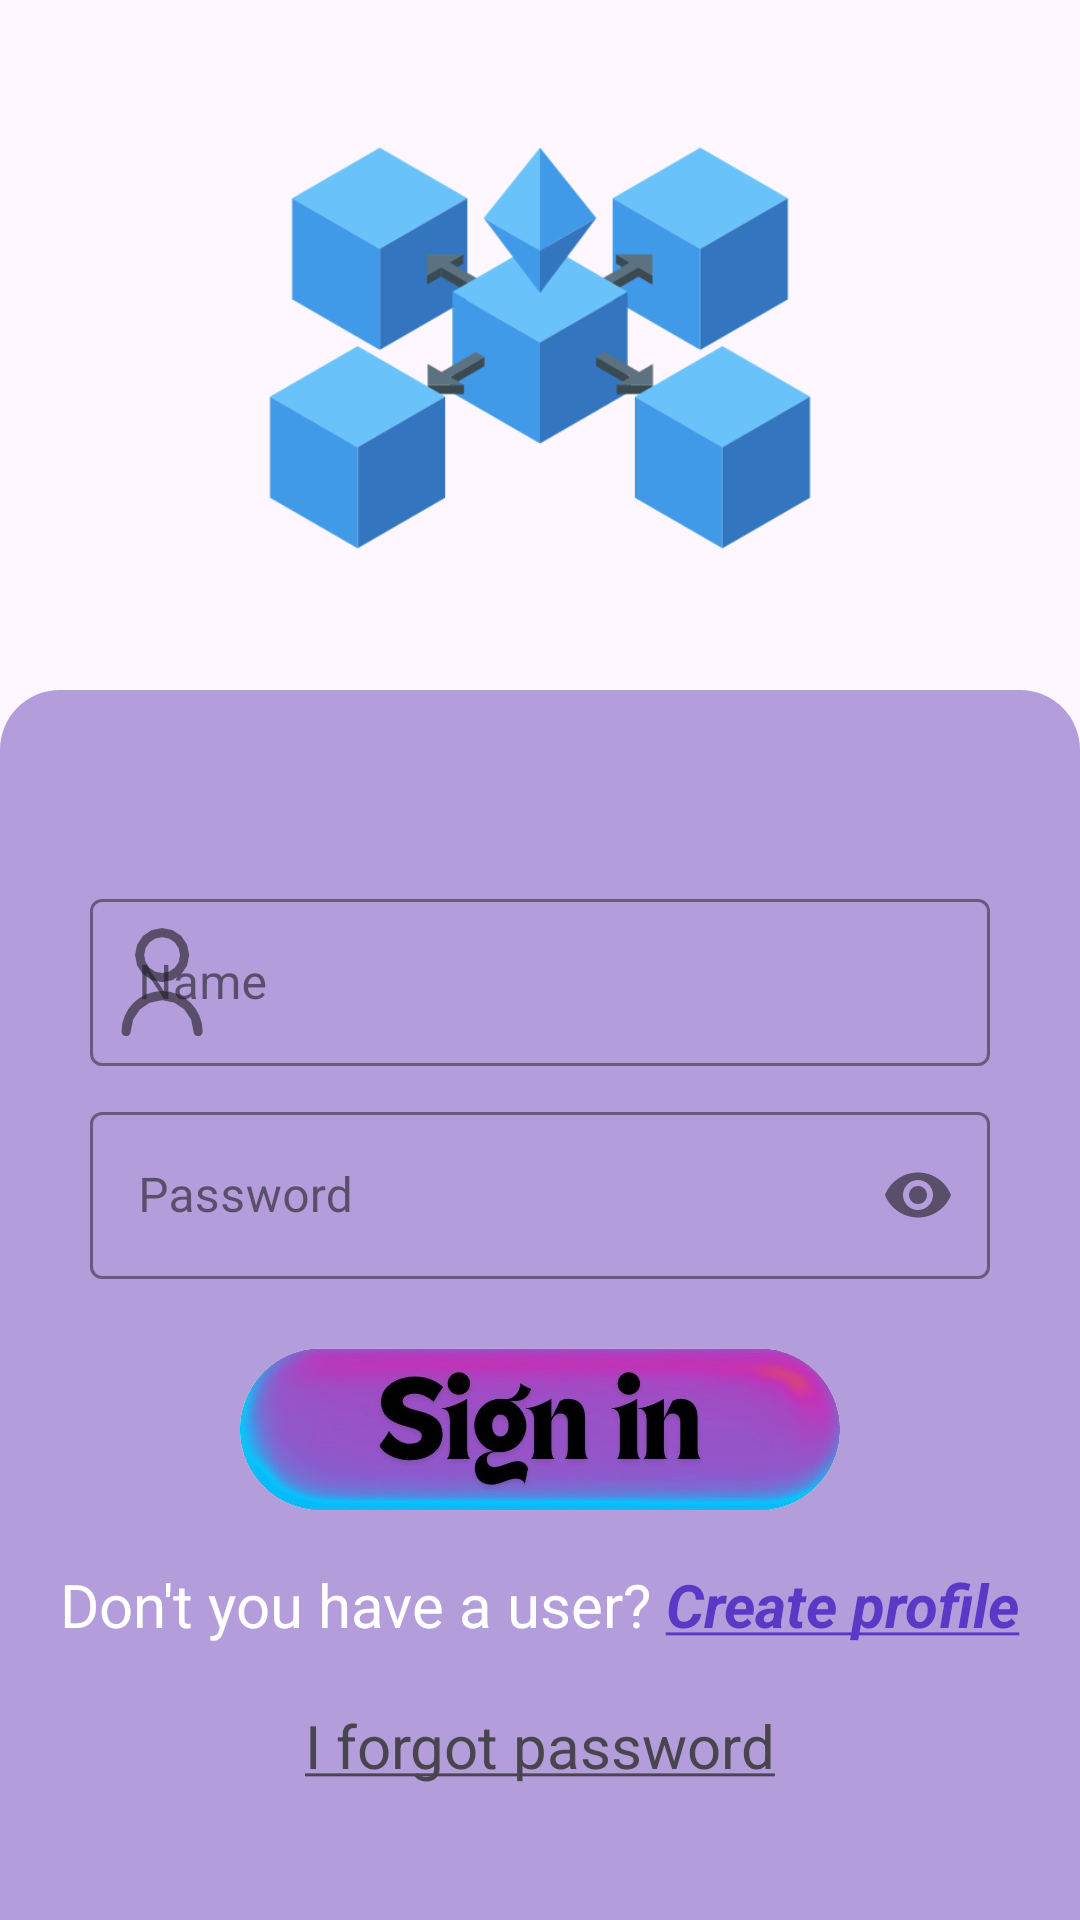

Produce the Android XML layout that renders to this screen, including the resource entries it uses.
<!-- AndroidManifest.xml: application theme Theme.Numosophy -->
<!-- res/layout/activity_login.xml -->
<?xml version="1.0" encoding="utf-8"?>
<androidx.constraintlayout.widget.ConstraintLayout xmlns:android="http://schemas.android.com/apk/res/android"
    xmlns:app="http://schemas.android.com/apk/res-auto"
    xmlns:tools="http://schemas.android.com/tools"
    android:layout_width="match_parent"
    android:layout_height="match_parent"
    tools:context=".activity.LoginActivity">

    <ImageView
        android:id="@+id/imageView"
        android:layout_width="0dp"
        android:layout_height="200dp"
        android:layout_marginTop="16dp"
        android:scaleType="fitCenter"
        app:layout_constraintTop_toTopOf="parent"
        app:srcCompat="@drawable/block_chain"
        tools:layout_editor_absoluteX="0dp"
        tools:ignore="MissingConstraints" />

    <LinearLayout
        android:layout_width="match_parent"
        android:layout_height="match_parent"
        android:layout_marginTop="230dp"
        android:background="@drawable/login_shape"
        android:orientation="vertical"
        app:layout_constraintEnd_toEndOf="parent"
        app:layout_constraintStart_toStartOf="parent"
        app:layout_constraintTop_toTopOf="@+id/imageView"
        tools:ignore="MissingConstraints"
        android:gravity="center">

        <com.google.android.material.textfield.TextInputLayout
            android:layout_width="300dp"
            android:layout_height="wrap_content"
            android:layout_marginTop="20dp"
            app:boxStrokeColor="@color/black"
            app:hintTextColor="@color/black"
            style="@style/Widget.MaterialComponents.TextInputLayout.OutlinedBox"
            app:startIconDrawable="@drawable/user_36"
            >

            <com.google.android.material.textfield.TextInputEditText
                android:id="@+id/edit_text_login_user_name"
                android:layout_width="match_parent"
                android:layout_height="wrap_content"
                android:hint="@string/hint_name"
                android:inputType="textEmailAddress"
                android:textColor="@color/black"
                android:textColorHint="@color/black"
                android:textCursorDrawable="@null" />
        </com.google.android.material.textfield.TextInputLayout>

        <com.google.android.material.textfield.TextInputLayout
            android:layout_width="300dp"
            android:layout_height="wrap_content"
            android:layout_marginTop="10dp"
            app:boxStrokeColor="@color/black"
            app:hintTextColor="@color/black"
            style="@style/Widget.MaterialComponents.TextInputLayout.OutlinedBox"
            app:startIconDrawable="@drawable/lock_24"
            app:endIconMode="password_toggle"
            >

            <com.google.android.material.textfield.TextInputEditText
                android:id="@+id/edit_text_login_user_pw"
                android:layout_width="match_parent"
                android:layout_height="wrap_content"
                android:hint="Password"
                android:inputType="textPassword"
                android:textColor="@color/black"
                android:textColorHint="@color/black"
                android:textCursorDrawable="@null" />
        </com.google.android.material.textfield.TextInputLayout>

        <ImageButton
            android:id="@+id/login_btn"
            android:layout_width="match_parent"
            android:layout_height="wrap_content"
            android:layout_marginTop="20dp"
            android:src="@drawable/sign_in"
            android:background="@android:color/transparent"
            android:contentDescription="Sign In Button"
            android:scaleType="fitCenter"/>

        <TextView
            android:id="@+id/text_view_create_profile"
            android:layout_width="wrap_content"
            android:layout_height="wrap_content"
            android:layout_marginTop="15dp"
            android:text="@string/account"
            android:textColor="@color/white"
            android:textSize="20sp" />

        <TextView
            android:id="@+id/text_view_fortgot_pw"
            android:layout_width="wrap_content"
            android:layout_height="wrap_content"
            android:layout_marginTop="20sp"
            android:text="@string/forgot_password"
            android:textSize="20sp" />
    </LinearLayout>


</androidx.constraintlayout.widget.ConstraintLayout>
<!-- resources referenced by this layout -->
<resources>
  <color name="black">#FF000000</color>
  <color name="white">#FFFFFFFF</color>
  <!-- drawable block_chain: png bitmap (drawable, 28416 bytes) -->
  <!-- drawable login_shape (drawable) -->
  <?xml version="1.0" encoding="utf-8"?>
  <shape xmlns:android="http://schemas.android.com/apk/res/android">
  
      <solid
          android:color="#B39DDB"/>
  
      <corners
          android:topLeftRadius="20dp"
          android:topRightRadius="20dp"/>
  
  </shape>
  <!-- drawable sign_in: png bitmap (drawable-mdpi, 37846 bytes) -->
  <!-- drawable user_36: png bitmap (drawable-hdpi, 797 bytes) -->
  <string name="account">Don\'t you have a user? <font color="#5b39c6"><b><u><i>Create profile</i></u></b></font> </string>
  <string name="forgot_password"><u>I forgot password</u></string>
  <string name="hint_name">Name</string>
  <style name="Theme.Numosophy" parent="Base.Theme.Numosophy" />
  <style name="Base.Theme.Numosophy" parent="Theme.Material3.DayNight.NoActionBar">
          
          
      </style>
</resources>
